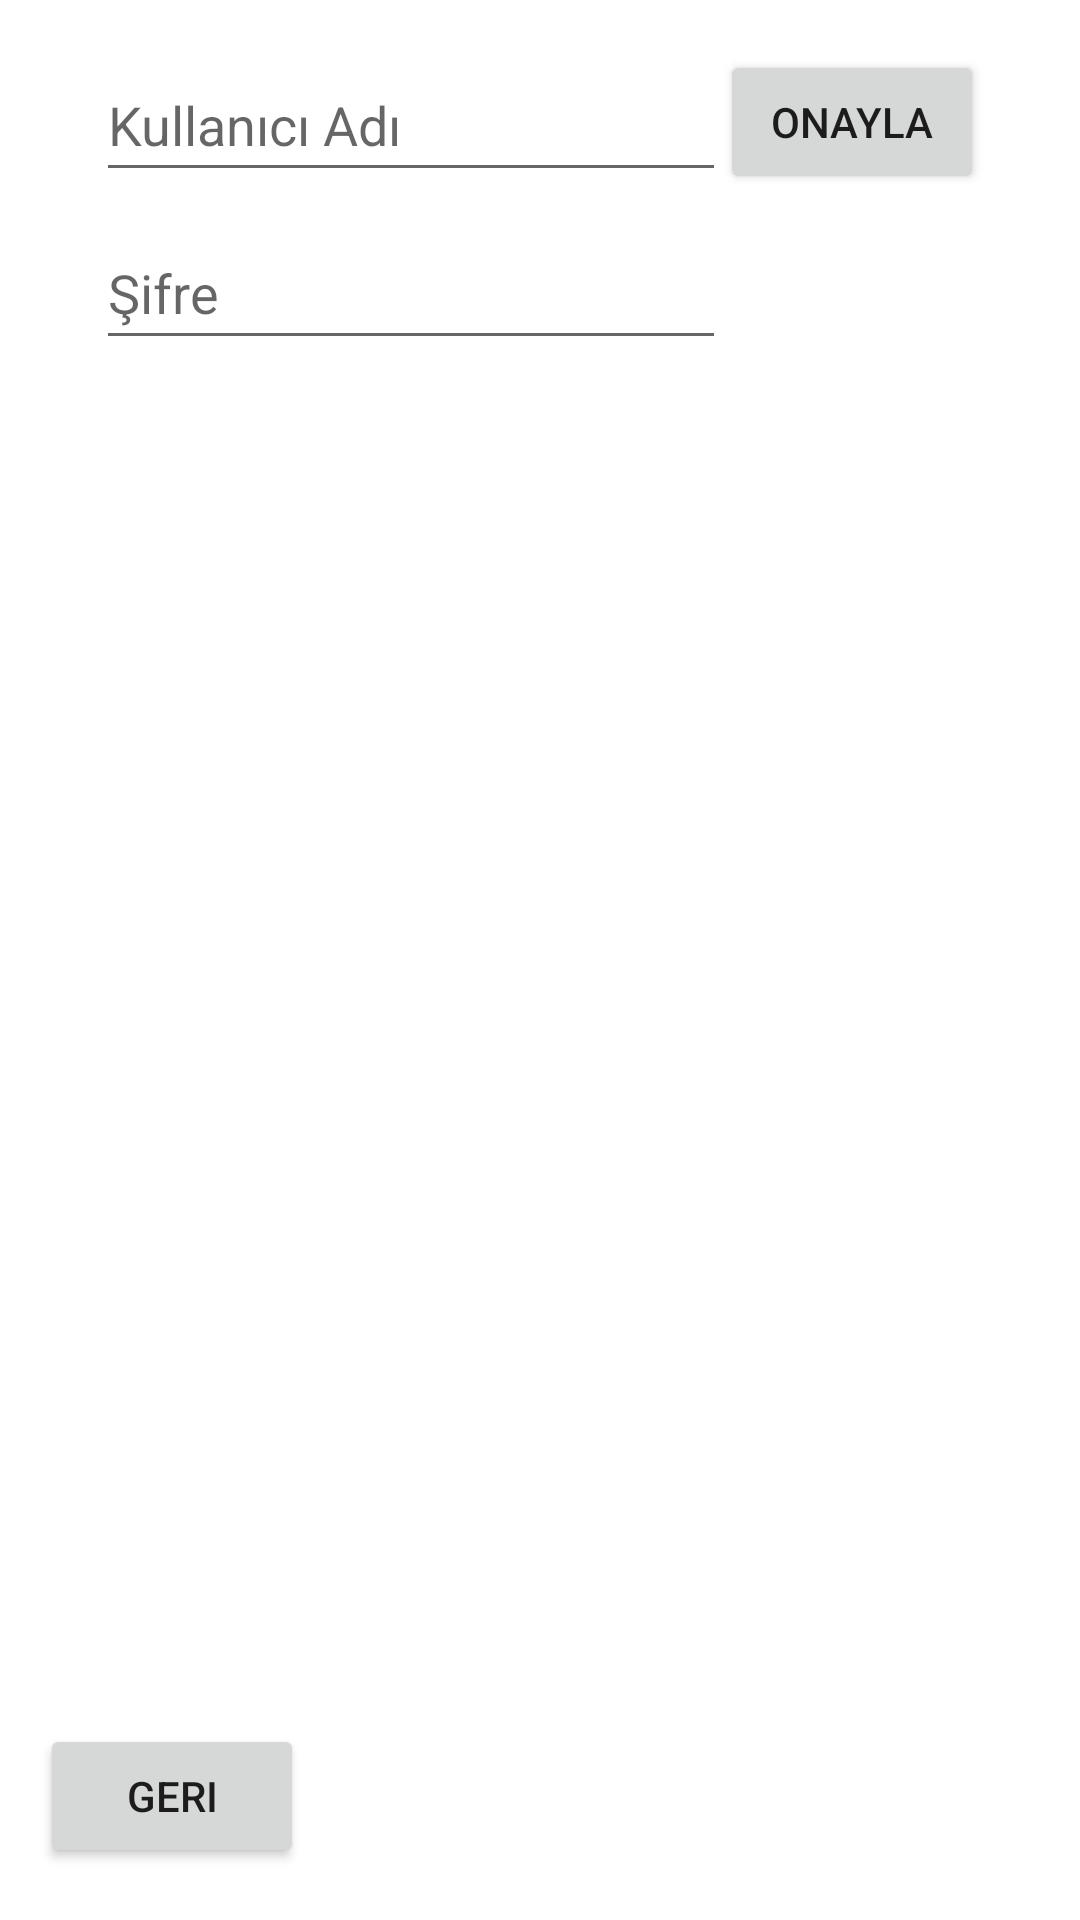

Reconstruct the res/layout file that produces this screen, plus the resources it refers to.
<!-- AndroidManifest.xml: application theme Theme.KararVeDonguUnite4 -->
<!-- res/layout/uyg3_activity.xml -->
<?xml version="1.0" encoding="utf-8"?>
<androidx.constraintlayout.widget.ConstraintLayout xmlns:android="http://schemas.android.com/apk/res/android"
    xmlns:app="http://schemas.android.com/apk/res-auto"
    xmlns:tools="http://schemas.android.com/tools"
    android:layout_width="match_parent"
    android:layout_height="match_parent">

    <Button
        android:id="@+id/btnBack"
        android:layout_width="wrap_content"
        android:layout_height="wrap_content"
        android:onClick="btnBack"
        android:text="@string/geri"
        app:layout_constraintBottom_toBottomOf="parent"
        app:layout_constraintEnd_toEndOf="parent"
        app:layout_constraintHorizontal_bias="0.049"
        app:layout_constraintStart_toStartOf="parent"
        app:layout_constraintTop_toTopOf="parent"
        app:layout_constraintVertical_bias="0.971" />

    <EditText
        android:id="@+id/txtUsername"
        android:layout_width="wrap_content"
        android:layout_height="wrap_content"
        android:layout_marginStart="32dp"
        android:autofillHints=""
        android:ems="10"
        android:hint="@string/kullanici_adi"
        android:inputType="textPersonName"
        android:minHeight="48dp"
        app:layout_constraintBottom_toBottomOf="parent"
        app:layout_constraintEnd_toEndOf="parent"
        app:layout_constraintHorizontal_bias="0.0"
        app:layout_constraintStart_toStartOf="parent"
        app:layout_constraintTop_toTopOf="parent"
        app:layout_constraintVertical_bias="0.027"
        tools:ignore="TextContrastCheck" />

    <EditText
        android:id="@+id/txtPassword"
        android:layout_width="wrap_content"
        android:layout_height="wrap_content"
        android:layout_marginStart="32dp"
        android:layout_marginTop="8dp"
        android:autofillHints=""
        android:ems="10"
        android:hint="@string/sifre"
        android:inputType="textPassword"
        android:minHeight="48dp"
        app:layout_constraintBottom_toBottomOf="parent"
        app:layout_constraintEnd_toEndOf="parent"
        app:layout_constraintHorizontal_bias="0.0"
        app:layout_constraintStart_toStartOf="parent"
        app:layout_constraintTop_toBottomOf="@+id/txtUsername"
        app:layout_constraintVertical_bias="0.0" />

    <Button
        android:id="@+id/btnSuccess"
        android:layout_width="wrap_content"
        android:layout_height="wrap_content"
        android:layout_marginEnd="32dp"
        android:onClick="btnSuccess"
        android:text="@string/onayla"
        app:layout_constraintBottom_toBottomOf="parent"
        app:layout_constraintEnd_toEndOf="parent"
        app:layout_constraintHorizontal_bias="1.0"
        app:layout_constraintStart_toEndOf="@+id/txtUsername"
        app:layout_constraintTop_toTopOf="parent"
        app:layout_constraintVertical_bias="0.028" />
</androidx.constraintlayout.widget.ConstraintLayout>
<!-- resources referenced by this layout -->
<resources>
  <string name="geri">Geri</string>
  <string name="kullanici_adi">Kullanıcı Adı</string>
  <string name="onayla">Onayla</string>
  <string name="sifre">Şifre</string>
  <style name="Theme.KararVeDonguUnite4" parent="Theme.MaterialComponents.DayNight.DarkActionBar">
          
          <item name="colorPrimary">@color/purple_500</item>
          <item name="colorPrimaryVariant">@color/purple_700</item>
          <item name="colorOnPrimary">@color/white</item>
          
          <item name="colorSecondary">@color/teal_200</item>
          <item name="colorSecondaryVariant">@color/teal_700</item>
          <item name="colorOnSecondary">@color/black</item>
          
          <item name="android:statusBarColor" tools:targetApi="l">?attr/colorPrimaryVariant</item>
          
      </style>
  <color name="purple_500">#FF6200EE</color>
  <color name="purple_700">#FF3700B3</color>
  <color name="white">#FFFFFFFF</color>
  <color name="teal_200">#FF03DAC5</color>
  <color name="teal_700">#FF018786</color>
  <color name="black">#FF000000</color>
</resources>
